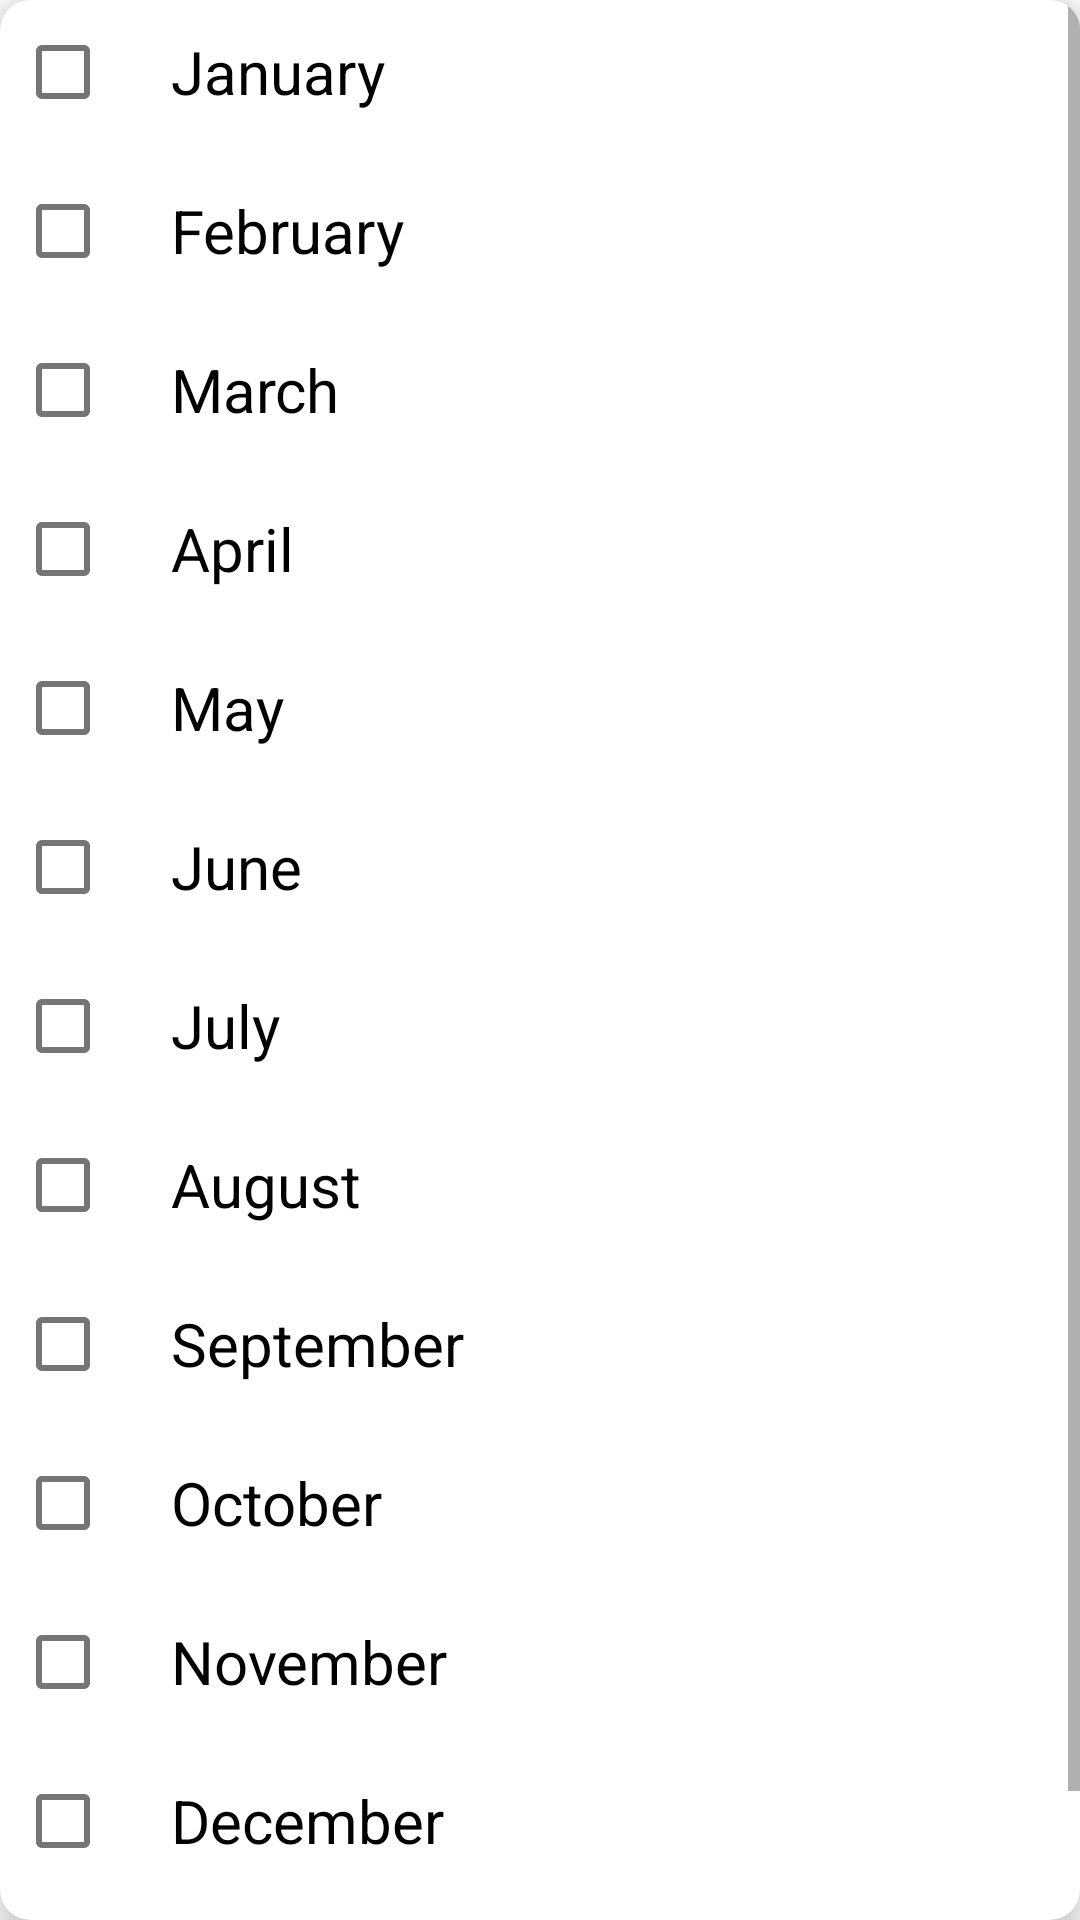

Reconstruct the res/layout file that produces this screen, plus the resources it refers to.
<!-- AndroidManifest.xml: application theme AppTheme -->
<!-- res/layout/month_list.xml -->
<?xml version="1.0" encoding="utf-8"?>
<androidx.cardview.widget.CardView xmlns:android="http://schemas.android.com/apk/res/android"
    android:layout_width="match_parent"
    xmlns:app="http://schemas.android.com/apk/res-auto"
    android:elevation="20dp"
    app:cardCornerRadius="10dp"
    android:layout_gravity="center"
    app:cardElevation="8dp"
    app:layout_anchorGravity="center"

    android:layout_height="wrap_content">
    <ScrollView
        android:layout_width="match_parent"
        android:layout_height="wrap_content">
    <RelativeLayout
        android:layout_width="match_parent"
        android:layout_gravity="center"
        android:gravity="center"
        android:layout_marginStart="5dp"
        android:layout_marginEnd="5dp"
        android:layout_height="wrap_content">
        <ImageView
            android:layout_width="25dp"
            android:layout_height="25dp"
            android:layout_marginTop="8dp"
            android:background="@drawable/seekbar_shape"
            android:padding="5dp"
            android:id="@+id/cancel"
            android:layout_alignParentEnd="true"
            android:layout_marginEnd="10dp"
            android:src="@drawable/cancel" />
        <LinearLayout
            android:layout_width="match_parent"
            android:orientation="vertical"
            android:layout_gravity="center"
            android:gravity="center"
            android:id="@+id/l1"
            android:layout_centerHorizontal="true"
            android:layout_height="wrap_content">
            <View
                android:layout_width="match_parent"
                android:layout_height="1dp"
                android:background="@color/object_confirmed_bg_gradient_start"/>
            <LinearLayout
                android:layout_width="match_parent"
                android:gravity="center"
                android:padding="5dp"
                android:layout_height="wrap_content">
                <androidx.cardview.widget.CardView
                    android:layout_width="wrap_content"
                    android:elevation="10dp"
                    app:cardCornerRadius="3dp"
                    android:layout_height="wrap_content">
                    <TextView
                        android:textColor="#000"
                        android:layout_width="wrap_content"
                        android:padding="5dp"
                        android:id="@+id/firstMonth"
                        android:layout_height="wrap_content" />
                </androidx.cardview.widget.CardView>

                <View
                    android:id="@+id/monthSeparator"
                    android:layout_width="10dp"
                    android:layout_height="1dp"
                    android:layout_marginStart="5dp"
                    android:layout_marginEnd="5dp"
                    android:background="#000"
                    android:visibility="gone" />

                <androidx.cardview.widget.CardView
                    android:layout_width="wrap_content"
                    android:elevation="10dp"
                    app:cardCornerRadius="3dp"
                    android:layout_height="wrap_content">
                    <TextView
                        android:textColor="#000"
                        android:layout_width="wrap_content"
                        android:padding="5dp"
                        android:id="@+id/lastMonth"
                        android:layout_height="wrap_content" />
                </androidx.cardview.widget.CardView>
                <RelativeLayout

                    android:layout_width="wrap_content"
                    android:layout_height="wrap_content"
                    android:layout_centerVertical="true"
                    android:layout_marginStart="5dp"
                    android:layout_toEndOf="@id/relative"
                    android:gravity="center_vertical"
                    android:paddingStart="10dp"
                    android:paddingTop="2dp"
                    android:paddingEnd="10dp"

                    android:textColor="#fff"
                    android:textSize="14sp"
                    >

                    <Spinner
                        android:id="@+id/spinner2"
                        android:layout_width="wrap_content"
                        android:layout_height="wrap_content"
                        android:layout_centerVertical="true"

                        android:background="@android:color/transparent"
                        android:gravity="center"
                        android:spinnerMode="dropdown" />


                </RelativeLayout>

            </LinearLayout>
            <View
                android:layout_width="match_parent"
                android:layout_height="1dp"
                android:background="@color/object_confirmed_bg_gradient_start"/>

            <CheckBox
                android:layout_width="match_parent"
                android:text="January"
                android:layout_marginTop="5dp"
                android:paddingStart="20dp"

                android:id="@+id/jan"
                android:textSize="20dp"
                android:layout_height="wrap_content" />
            <CheckBox
                android:layout_width="match_parent"
                android:text="February"
                android:id="@+id/feb"
                android:paddingStart="20dp"

                android:layout_marginTop="5dp"
                android:textSize="20dp"
                android:layout_height="wrap_content" />
            <CheckBox
                android:layout_width="match_parent"
                android:text="March"
                android:layout_marginTop="5dp"
                android:id="@+id/mar"
                android:paddingStart="20dp"

                android:textSize="20dp"
                android:layout_height="wrap_content" />
            <CheckBox
                android:layout_width="match_parent"
                android:text="April"
                android:paddingStart="20dp"

                android:layout_marginTop="5dp"
                android:id="@+id/apr"
                android:textSize="20dp"
                android:layout_height="wrap_content" />
            <CheckBox
                android:layout_width="match_parent"
                android:text="May"
                android:layout_marginTop="5dp"
                android:paddingStart="20dp"

                android:id="@+id/may"
                android:textSize="20dp"
                android:layout_height="wrap_content" />
            <CheckBox
                android:layout_width="match_parent"
                android:paddingStart="20dp"

                android:text="June"
                android:id="@+id/june"

                android:layout_marginTop="5dp"
                android:textSize="20dp"
                android:layout_height="wrap_content" />
            <CheckBox
                android:layout_width="match_parent"
                android:text="July"
                android:id="@+id/july"
                android:layout_marginTop="5dp"
                android:paddingStart="20dp"

                android:textSize="20dp"
                android:layout_height="wrap_content" />
            <CheckBox
                android:layout_width="match_parent"
                android:paddingStart="20dp"

                android:text="August"
                android:id="@+id/aug"
                android:textSize="20dp"
                android:layout_marginTop="5dp"
                android:layout_height="wrap_content" />
            <CheckBox
                android:layout_width="match_parent"
                android:text="September"
                android:id="@+id/sep"
                android:paddingStart="20dp"

                android:layout_marginTop="5dp"
                android:textSize="20dp"
                android:layout_height="wrap_content" />
            <CheckBox
                android:layout_width="match_parent"
                android:text="October"
                android:layout_marginTop="5dp"
                android:id="@+id/oct"
                android:paddingStart="20dp"

                android:textSize="20dp"
                android:layout_height="wrap_content" />
            <CheckBox
                android:layout_width="match_parent"
                android:text="November"
                android:paddingStart="20dp"

                android:layout_marginTop="5dp"
                android:id="@+id/nov"
                android:textSize="20dp"
                android:layout_height="wrap_content" />
            <CheckBox
                android:layout_marginTop="5dp"
                android:layout_width="match_parent"
                android:text="December"
                android:paddingStart="20dp"

                android:id="@+id/dec"
                android:textSize="20dp"
                android:layout_height="wrap_content" />


        </LinearLayout>
        <Button
            android:layout_marginTop="5dp"
            android:layout_width="match_parent"
            android:text="Done"
            android:id="@+id/action_bt"
            android:backgroundTint="@color/colorPrimary"
            android:textColor="#fff"
            android:layout_below="@id/l1"
            android:layout_height="50dp" />
    </RelativeLayout>
    </ScrollView>
</androidx.cardview.widget.CardView>
<!-- resources referenced by this layout -->
<resources>
  <color name="colorPrimary">#FFC107</color>
  <color name="object_confirmed_bg_gradient_start">#40000000</color>
  <style name="AppTheme" parent="Theme.MaterialComponents.Light.NoActionBar">
          
          <item name="colorPrimary">@color/colorPrimary</item>
          <item name="colorPrimaryDark">@color/colorPrimary</item>
          <item name="colorAccent">@color/colorAccent</item>
      </style>
  <color name="colorAccent">#FFC107</color>
</resources>
